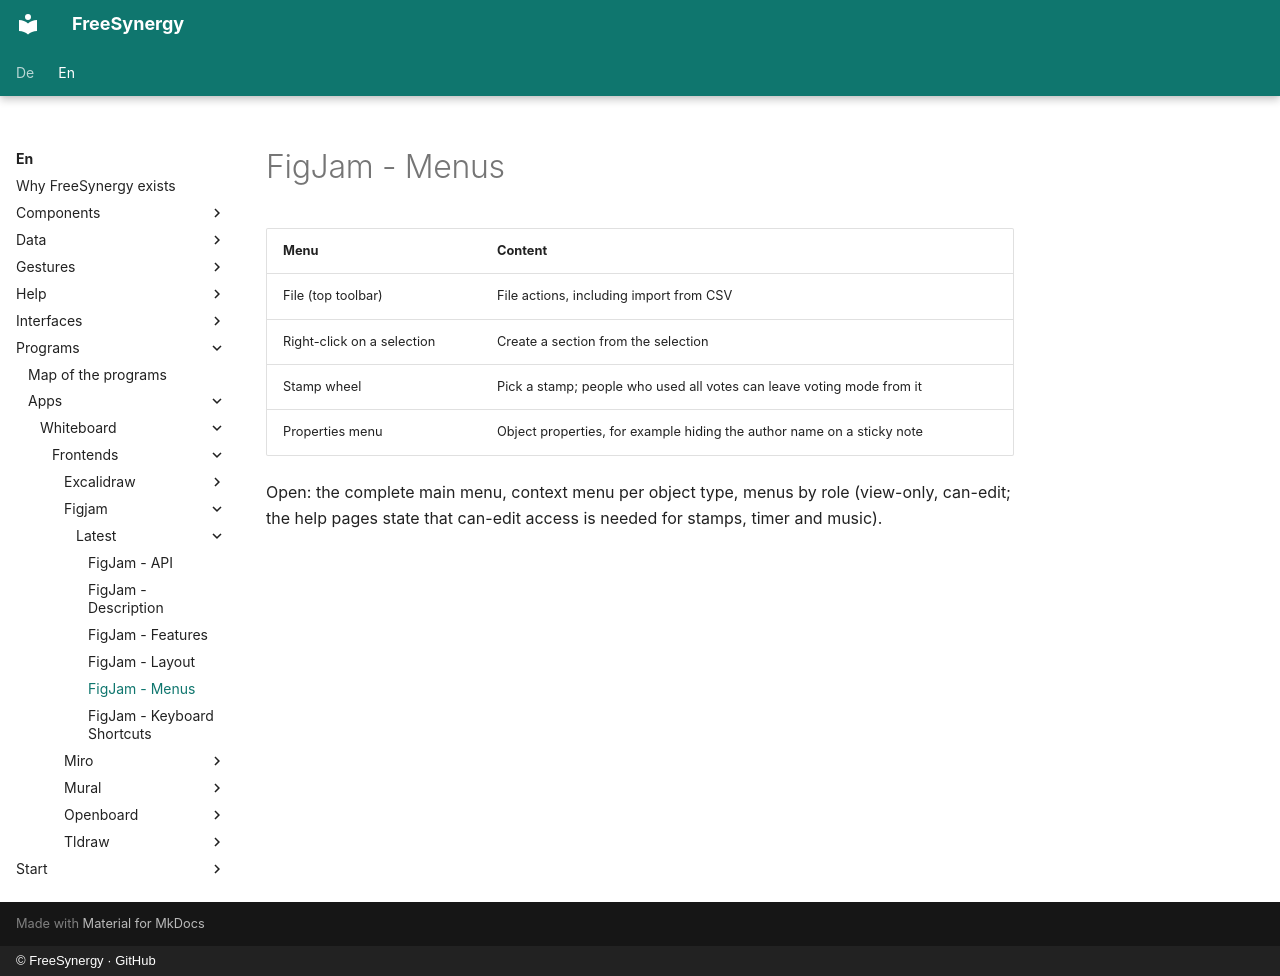

repository: FreeSynergy/fs-documentation · page: en/programs/apps/whiteboard/frontends/figjam/latest/menus/index.html · generator: mkdocs · copyright: © FreeSynergy · GitHub

# FigJam - Menus

| Menu | Content |
|------|---------|
| File (top toolbar) | File actions, including import from CSV |
| Right-click on a selection | Create a section from the selection |
| Stamp wheel | Pick a stamp; people who used all votes can leave voting mode from it |
| Properties menu | Object properties, for example hiding the author name on a sticky note |

Open: the complete main menu, context menu per object type, menus by role (view-only, can-edit; the help pages state that can-edit access is needed for stamps, timer and music).
